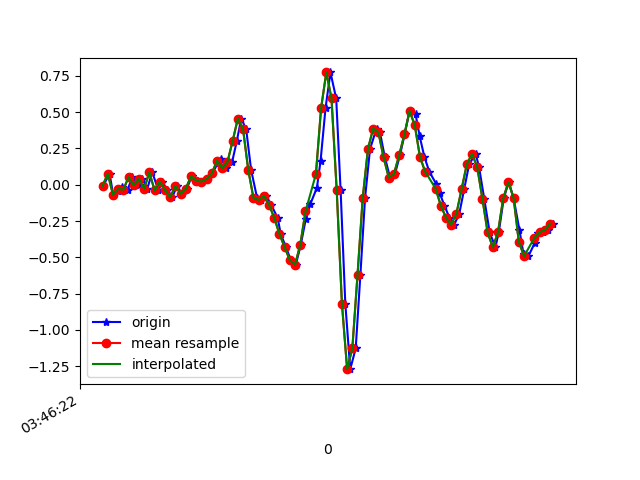

Source data for this figure (header and first rows):
1618803982142, 1499666044367964, -0.00786049, -0.19845334, 0.0367489
1618803982167, 1499666063411676, 0.07522, 0.2292, 9.7E-5
1618803982181, 1499666082430588, -0.06773, -0.08483, 0.03308
1618803982201, 1499666101474300, -0.04451, 0.2792, -0.02922
1618803982216, 1499666120493212, -0.01275, 0.1876, 0.02087
1618803982236, 1499666139518380, -0.03352, -0.04085, -0.03045
1618803982255, 1499666158560348, 0.052, 0.107, 9.7E-5
1618803982279, 1499666177577516, -0.004195, -0.09827, 0.001319
1618803982293, 1499666196619468, 0.03979, 0.08377, -0.02189
1618803982312, 1499666215636652, -0.02619, -0.1178, 0.003762
1618803982331, 1499666234678636, 0.08621, 0.2401, -0.02312
1618803982355, 1499666253678924, -0.03963, -0.09949, 0.02331
1618803982369, 1499666272693356, 0.02146, 0.07888, -0.009677
1618803982388, 1499666291732620, -0.03474, 0.151, 0.04164
1618803982408, 1499666310771884, -0.08605, -0.2473, 0.02209
1618803982426, 1499666329786380, -0.009082, 0.322, 9.7E-5
1618803982445, 1499666348842732, -0.06162, 0.05933, 0.05752
1618803982464, 1499666367882860, -0.02619, 0.01046, 0.01109
1618803982483, 1499666386898252, 0.05811, 0.1803, 0.03675
1618803982504, 1499666405938380, 0.02879, -0.06406, 0.05019
1618803982521, 1499666424978540, 0.02146, -0.108, 0.06485
1618803982540, 1499666444004204, 0.03979, -0.001755, 0.05141
1618803982562, 1499666463018924, 0.07766, 0.04467, 0.05141
1618803982584, 1499666482058412, 0.1522, -0.004198, 0.09417
1618803982597, 1499666501097964, 0.1803, -0.08728, 0.1931
1618803982616, 1499666520112748, 0.1143, -0.1215, 0.3177
1618803982638, 1499666539152236, 0.1571, -0.1044, 0.5144
1618803982656, 1499666558191276, 0.3012, -0.07995, 0.7392
1618803982673, 1499666577205932, 0.4564, -0.03963, 0.9616
1618803982692, 1499666596245484, 0.3831, -0.04696, 1.147
1618803982711, 1499666615284972, 0.1021, -0.09461, 1.34
1618803982734, 1499666634299628, -0.09094, -0.1581, 1.547
1618803982750, 1499666653342828, -0.1044, -0.2094, 1.74
1618803982769, 1499666672382444, -0.0775, -0.2437, 1.935
1618803982788, 1499666691422060, -0.1374, -0.3218, 2.176
1618803982813, 1499666710436908, -0.229, -0.4501, 2.477
1618803982825, 1499666729476524, -0.3402, -0.576, 2.802
1618803982845, 1499666748443052, -0.4306, -0.6395, 3.135
1618803982864, 1499666767480556, -0.521, -0.6798, 3.449
1618803982883, 1499666786493228, -0.5503, -0.7336, 3.72
1618803982902, 1499666805530732, -0.4123, -0.7592, 3.916
1618803982921, 1499666824568172, -0.2375, -0.6981, 3.984
1618803982939, 1499666843592620, -0.1313, -0.6041, 3.921
1618803982964, 1499666862630444, -0.02008, -0.5857, 3.732
1618803982978, 1499666881668268, 0.1656, -0.6627, 3.349
1618803982997, 1499666900706028, 0.5285, -0.7446, 2.882
1618803983016, 1499666919719020, 0.774, -0.7641, 2.324
1618803983038, 1499666938756844, 0.5945, -0.7385, 1.762
1618803983055, 1499666957781036, -0.03963, -0.7201, 1.224
1618803983073, 1499666976793772, -0.8191, -0.7238, 0.6476
1618803983092, 1499666995831212, -1.271, -0.6615, 0.09173
1618803983113, 1499667015007948, -1.128, -0.5014, -0.4177
1618803983131, 1499667034045388, -0.6199, -0.2925, -0.8783
1618803983149, 1499667053072844, -0.08972, -0.1154, -1.29
1618803983168, 1499667072110668, 0.2463, -5.330797E-4, -1.668
1618803983193, 1499667091148492, 0.3868, 0.09232, -2.028
1618803983206, 1499667110161484, 0.3623, 0.118, -2.348
1618803983225, 1499667129199308, 0.1901, 0.09965, -2.636
1618803983245, 1499667148240460, 0.04956, 0.1009, -2.87
1618803983264, 1499667167278412, 0.07522, 0.1241, -3.031
1618803983283, 1499667186291532, 0.2035, 0.1387, -3.142
... 31 more rows
